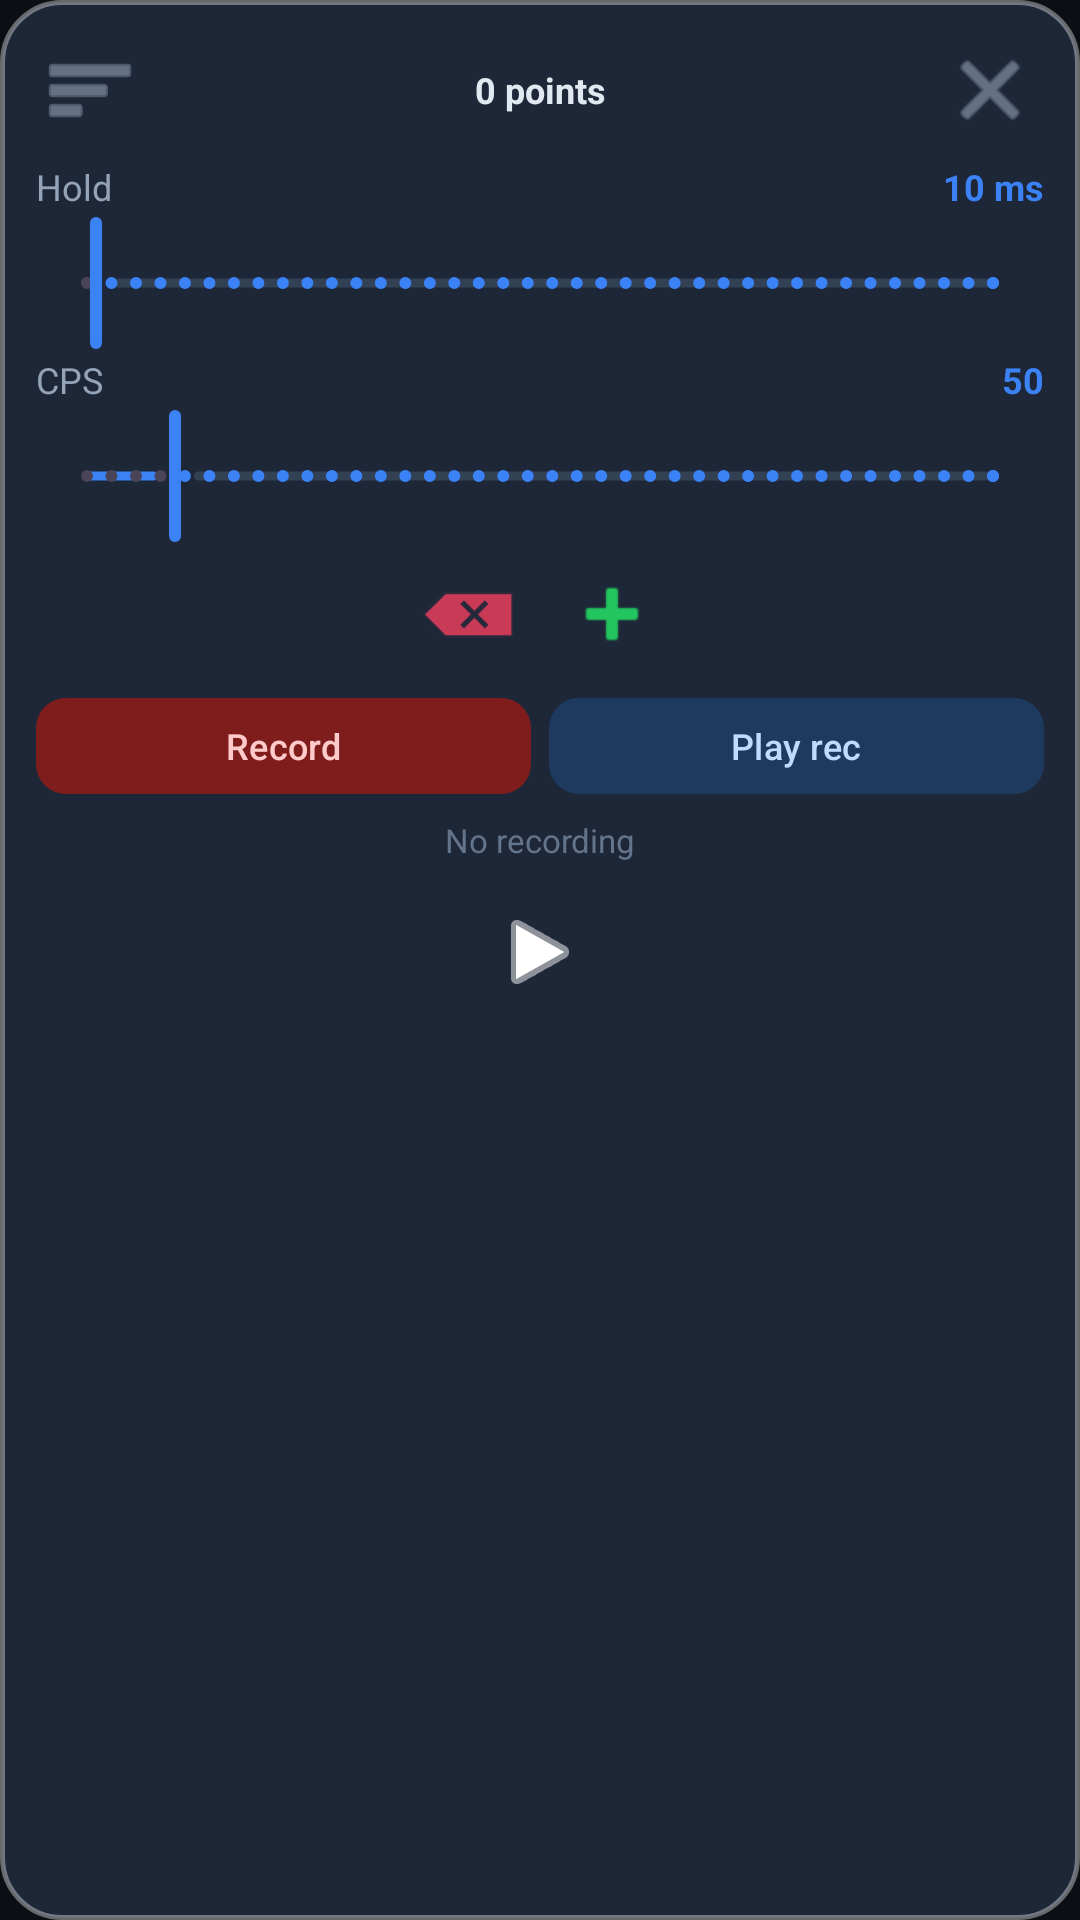

Here is an Android app screen rendered from its layout file. Give the layout XML and the strings, colors and styles it references.
<!-- AndroidManifest.xml: application theme Theme.FloatingAutoClicker -->
<!-- res/layout/overlay_controls.xml -->
<?xml version="1.0" encoding="utf-8"?>
<LinearLayout xmlns:android="http://schemas.android.com/apk/res/android"
    xmlns:app="http://schemas.android.com/apk/res-auto"
    android:layout_width="240dp"
    android:layout_height="wrap_content"
    android:background="@drawable/overlay_panel_bg"
    android:elevation="12dp"
    android:orientation="vertical"
    android:padding="12dp">

    
    <LinearLayout
        android:layout_width="match_parent"
        android:layout_height="wrap_content"
        android:gravity="center_vertical"
        android:orientation="horizontal">

        <ImageButton
            android:id="@+id/btnDrag"
            android:layout_width="36dp"
            android:layout_height="36dp"
            android:background="@drawable/btn_ripple"
            android:contentDescription="Drag"
            android:padding="6dp"
            android:src="@android:drawable/ic_menu_sort_by_size"
            android:tint="#94A3B8" />

        <TextView
            android:id="@+id/txtPointsCount"
            android:layout_width="0dp"
            android:layout_height="wrap_content"
            android:layout_weight="1"
            android:gravity="center"
            android:text="0 points"
            android:textColor="#E2E8F0"
            android:textSize="12sp"
            android:textStyle="bold" />

        <ImageButton
            android:id="@+id/btnMinimize"
            android:layout_width="36dp"
            android:layout_height="36dp"
            android:background="@drawable/btn_ripple"
            android:contentDescription="Close"
            android:padding="6dp"
            android:src="@android:drawable/ic_menu_close_clear_cancel"
            android:tint="#94A3B8" />
    </LinearLayout>

    
    <LinearLayout
        android:layout_width="match_parent"
        android:layout_height="wrap_content"
        android:layout_marginTop="6dp"
        android:gravity="center_vertical"
        android:orientation="horizontal">
        <TextView
            android:layout_width="0dp"
            android:layout_height="wrap_content"
            android:layout_weight="1"
            android:text="Hold"
            android:textColor="#94A3B8"
            android:textSize="12sp" />
        <TextView
            android:id="@+id/txtHold"
            android:layout_width="wrap_content"
            android:layout_height="wrap_content"
            android:text="10 ms"
            android:textColor="#3B82F6"
            android:textSize="12sp"
            android:textStyle="bold" />
    </LinearLayout>
    <com.google.android.material.slider.Slider
        android:id="@+id/sliderHold"
        android:layout_width="match_parent"
        android:layout_height="wrap_content"
        android:valueFrom="0"
        android:valueTo="1000"
        android:stepSize="1"
        android:value="10"
        app:haloColor="#1E3A5F"
        app:thumbColor="#3B82F6"
        app:trackColorActive="#3B82F6"
        app:trackColorInactive="#334155"
        app:trackHeight="3dp"
        app:thumbRadius="8dp" />

    
    <LinearLayout
        android:layout_width="match_parent"
        android:layout_height="wrap_content"
        android:gravity="center_vertical"
        android:orientation="horizontal">
        <TextView
            android:layout_width="0dp"
            android:layout_height="wrap_content"
            android:layout_weight="1"
            android:text="CPS"
            android:textColor="#94A3B8"
            android:textSize="12sp" />
        <TextView
            android:id="@+id/txtCps"
            android:layout_width="wrap_content"
            android:layout_height="wrap_content"
            android:text="50"
            android:textColor="#3B82F6"
            android:textSize="12sp"
            android:textStyle="bold" />
    </LinearLayout>
    <com.google.android.material.slider.Slider
        android:id="@+id/sliderCps"
        android:layout_width="match_parent"
        android:layout_height="wrap_content"
        android:valueFrom="1"
        android:valueTo="500"
        android:stepSize="1"
        android:value="50"
        app:haloColor="#1E3A5F"
        app:thumbColor="#3B82F6"
        app:trackColorActive="#3B82F6"
        app:trackColorInactive="#334155"
        app:trackHeight="3dp"
        app:thumbRadius="8dp" />

    
    <LinearLayout
        android:layout_width="match_parent"
        android:layout_height="wrap_content"
        android:layout_marginTop="2dp"
        android:gravity="center"
        android:orientation="horizontal">
        <ImageButton
            android:id="@+id/btnRemovePoint"
            android:layout_width="48dp"
            android:layout_height="40dp"
            android:background="@drawable/btn_ripple"
            android:contentDescription="Remove last point"
            android:padding="6dp"
            android:src="@android:drawable/ic_input_delete"
            android:tint="#F43F5E" />
        <ImageButton
            android:id="@+id/btnAddPoint"
            android:layout_width="48dp"
            android:layout_height="40dp"
            android:background="@drawable/btn_ripple"
            android:contentDescription="Add point"
            android:padding="6dp"
            android:src="@android:drawable/ic_input_add"
            android:tint="#22C55E" />
    </LinearLayout>

    
    <LinearLayout
        android:layout_width="match_parent"
        android:layout_height="wrap_content"
        android:layout_marginTop="4dp"
        android:gravity="center"
        android:orientation="horizontal">

        <com.google.android.material.button.MaterialButton
            android:id="@+id/btnRecord"
            style="@style/Widget.Material3.Button.TonalButton"
            android:layout_width="0dp"
            android:layout_height="40dp"
            android:layout_weight="1"
            android:text="Record"
            android:textAllCaps="false"
            android:textSize="12sp"
            app:backgroundTint="#7F1D1D"
            android:textColor="#FECACA"
            app:cornerRadius="10dp" />

        <View android:layout_width="6dp" android:layout_height="1dp" />

        <com.google.android.material.button.MaterialButton
            android:id="@+id/btnPlayRecord"
            style="@style/Widget.Material3.Button.TonalButton"
            android:layout_width="0dp"
            android:layout_height="40dp"
            android:layout_weight="1"
            android:text="Play rec"
            android:textAllCaps="false"
            android:textSize="12sp"
            app:backgroundTint="#1E3A5F"
            android:textColor="#BFDBFE"
            app:cornerRadius="10dp" />
    </LinearLayout>

    <TextView
        android:id="@+id/txtRecordInfo"
        android:layout_width="match_parent"
        android:layout_height="wrap_content"
        android:layout_marginTop="4dp"
        android:gravity="center"
        android:text="No recording"
        android:textColor="#64748B"
        android:textSize="11sp" />

    
    <ImageButton
        android:id="@+id/btnStartStopOverlay"
        android:layout_width="match_parent"
        android:layout_height="48dp"
        android:layout_marginTop="6dp"
        android:background="@drawable/overlay_start_btn"
        android:contentDescription="Start or Stop"
        android:padding="8dp"
        android:src="@android:drawable/ic_media_play"
        android:tint="#FFFFFF" />

</LinearLayout>
<!-- resources referenced by this layout -->
<resources>
  <!-- drawable btn_ripple (drawable) -->
  <?xml version="1.0" encoding="utf-8"?>
  <ripple xmlns:android="http://schemas.android.com/apk/res/android"
      android:color="#44FFFFFF">
      <item android:id="@android:id/mask">
          <shape android:shape="rectangle">
              <solid android:color="#FFFFFF" />
              <corners android:radius="8dp" />
          </shape>
      </item>
  </ripple>
  <!-- drawable overlay_panel_bg (drawable) -->
  <?xml version="1.0" encoding="utf-8"?>
  <shape xmlns:android="http://schemas.android.com/apk/res/android"
      android:shape="rectangle">
      <solid android:color="#F01E293B" />
      <corners android:radius="20dp" />
      <stroke
          android:width="1.5dp"
          android:color="#60FFFFFF" />
  </shape>
  <style name="Theme.FloatingAutoClicker" parent="Theme.Material3.Dark.NoActionBar">
          <item name="colorPrimary">@color/primary</item>
          <item name="colorPrimaryContainer">@color/primary_container</item>
          <item name="colorOnPrimary">@color/on_primary</item>
          <item name="colorSurface">@color/surface</item>
          <item name="colorOnSurface">@color/text_primary</item>
          <item name="colorError">@color/error</item>
          <item name="android:statusBarColor">@color/background</item>
          <item name="android:navigationBarColor">@color/background</item>
          <item name="android:windowBackground">@color/background</item>
          <item name="android:windowLightStatusBar">false</item>
      </style>
  <color name="primary">#3B82F6</color>
  <color name="primary_container">#1E3A5F</color>
  <color name="on_primary">#FFFFFF</color>
  <color name="surface">#151B24</color>
  <color name="text_primary">#F0F4F8</color>
  <color name="error">#EF4444</color>
  <color name="background">#0B0F14</color>
</resources>
